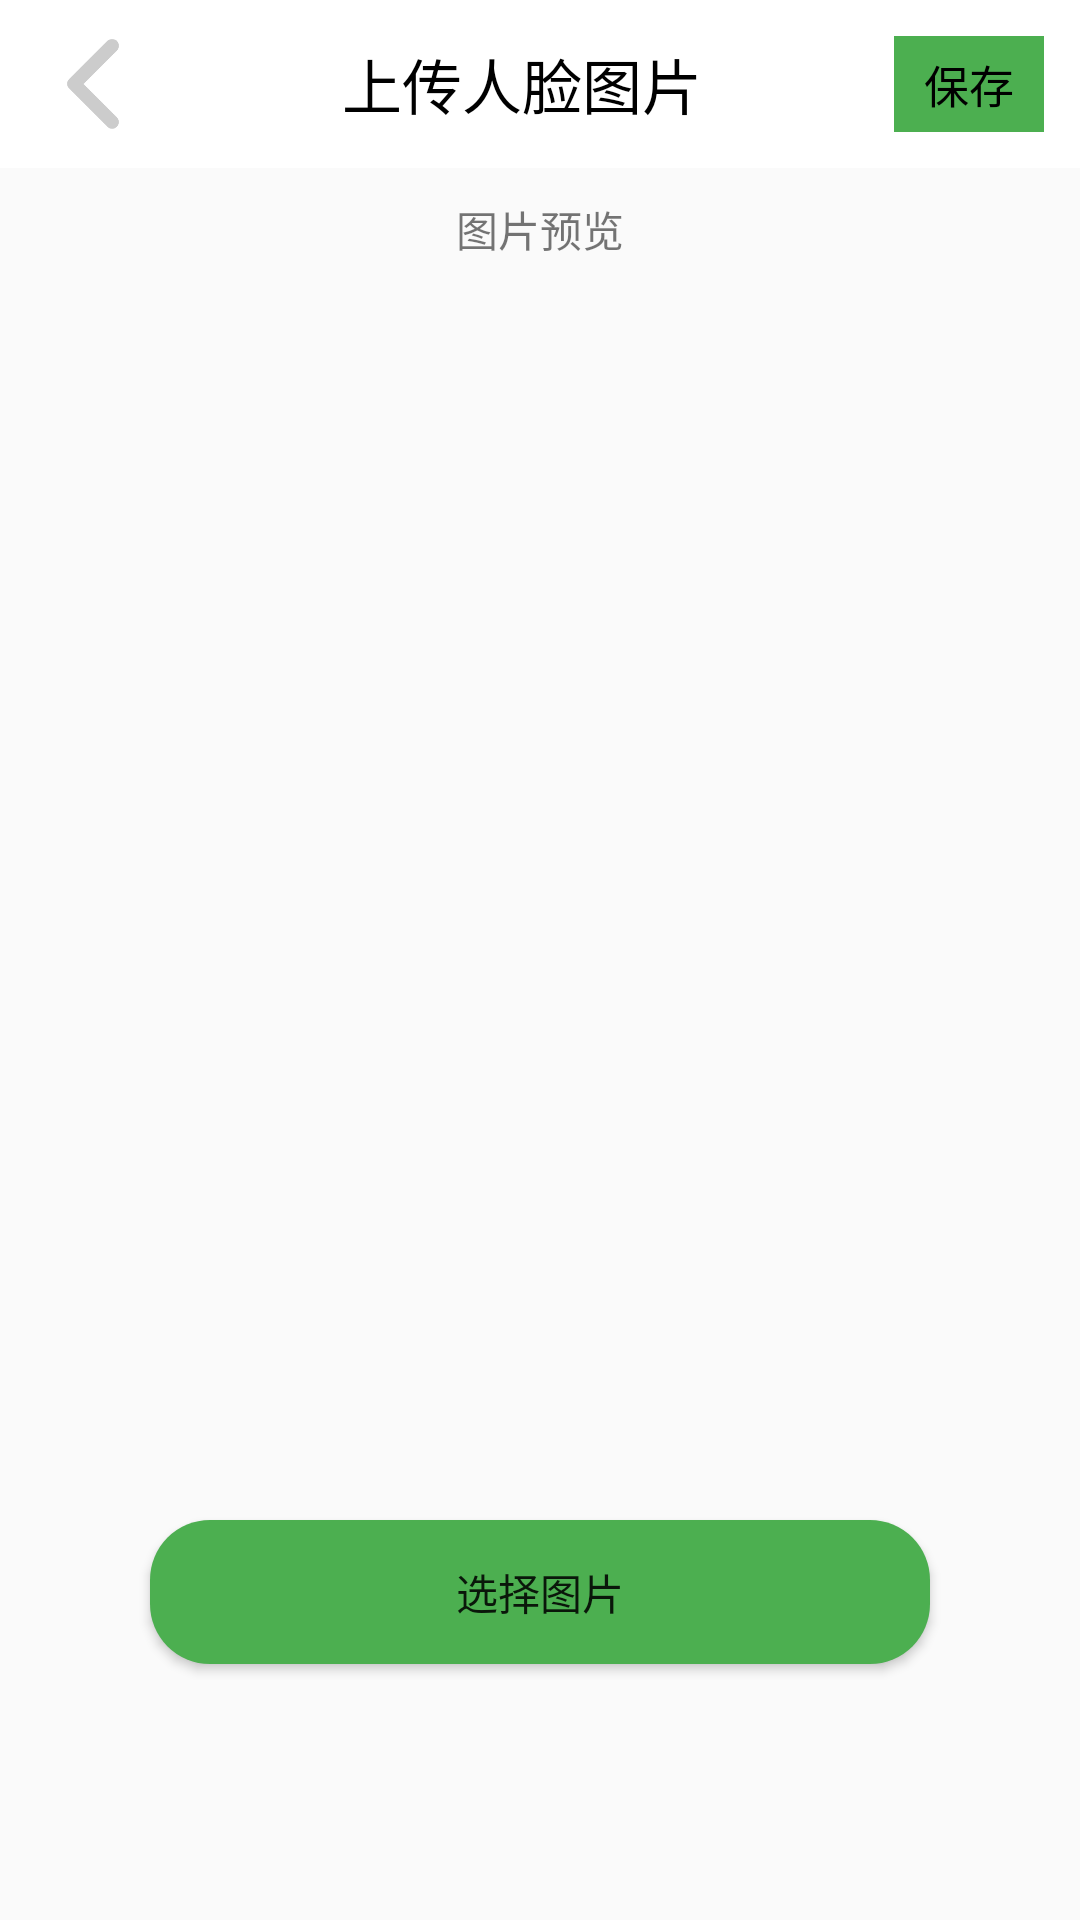

Reconstruct the res/layout file that produces this screen, plus the resources it refers to.
<!-- AndroidManifest.xml: application theme Theme.Social_practice_activity -->
<!-- res/layout/activity_image.xml -->
<?xml version="1.0" encoding="utf-8"?>
<LinearLayout xmlns:android="http://schemas.android.com/apk/res/android"
    xmlns:app="http://schemas.android.com/apk/res-auto"
    xmlns:tools="http://schemas.android.com/tools"
    android:layout_width="match_parent"
    android:layout_height="match_parent"
    tools:context=".mine.ImageActivity"
    android:orientation="vertical">

    <androidx.appcompat.widget.Toolbar
        android:id="@+id/toolbar"
        android:layout_width="match_parent"
        android:layout_height="wrap_content"
        android:background="@color/colorPrimaryDark"
        android:backgroundTint="@color/white"
        android:paddingTop="8dp"
        android:paddingEnd="12dp"
        android:paddingBottom="8dp">



        <ImageView
            android:id="@+id/ib_title_back"
            android:layout_width="30dp"
            android:layout_height="30dp"
            android:layout_centerVertical="true"
            android:layout_gravity="left"
            android:background="@null"
            android:src="@mipmap/arrow_left"/>

        <TextView
            android:layout_width="wrap_content"
            android:layout_height="wrap_content"
            android:layout_gravity="center_horizontal"
            android:text="上传人脸图片"
            android:textColor="@color/dark"
            android:textSize="20dp" />

        <TextView
            android:id="@+id/btn_save"
            android:layout_width="wrap_content"
            android:layout_height="wrap_content"
            android:layout_gravity="right"
            android:text="保存"
            android:paddingBottom="5dp"
            android:paddingTop="5dp"
            android:paddingLeft="10dp"
            android:paddingRight="10dp"
            android:textColor="@color/dark"
            android:textSize="15sp"
            android:background="@color/green"/>
    </androidx.appcompat.widget.Toolbar>

    <TextView
        android:id="@+id/tv"
        android:layout_width="wrap_content"
        android:layout_height="wrap_content"
        android:text="图片预览"
        android:layout_gravity="center_horizontal"
        android:layout_marginTop="10dp"/>

    <ImageView
        android:id="@+id/imageView"
        android:layout_width="match_parent"
        android:layout_height="400dp"
        android:layout_below="@+id/tv"
        android:layout_marginTop="10dp"
        android:padding="1dp"
        android:scaleType="fitXY" />

    <Button
        android:id="@+id/btnPhoto"
        android:layout_width="match_parent"
        android:layout_height="wrap_content"
        android:text="选择图片"
        android:layout_gravity="center_horizontal"
        android:layout_marginRight="50dp"
        android:layout_marginLeft="50dp"
        android:layout_marginTop="10dp"
        android:background="@drawable/btn_selector"/>
</LinearLayout>
<!-- resources referenced by this layout -->
<resources>
  <color name="dark">#FF000000</color>
  <color name="green">#4CAF50</color>
  <color name="white">#FFFFFFFF</color>
  <!-- drawable btn_selector (drawable) -->
  <?xml version="1.0" encoding="utf-8"?>
  <selector xmlns:android="http://schemas.android.com/apk/res/android">
  
      <item
          android:state_enabled="false"
          android:drawable="@drawable/btn_sharp_noenable"
          android:color="@color/gray"
          />
      <item
          android:state_pressed="false"
          android:drawable="@drawable/btn_sharp_enable"
          android:color="@color/dark"
          />
  
  
  </selector>
  <!-- mipmap arrow_left: png bitmap (mipmap-xxhdpi, 4992 bytes) -->
  <style name="Theme.Social_practice_activity" parent="Theme.MaterialComponents.DayNight.NoActionBar.Bridge">
  
      
          <item name="colorPrimary">@color/purple_500</item>
          <item name="colorPrimaryVariant">@color/purple_700</item>
          <item name="colorOnPrimary">@color/white</item>
          
          <item name="colorSecondary">@color/teal_200</item>
          <item name="colorSecondaryVariant">@color/teal_700</item>
          <item name="colorOnSecondary">@color/black</item>
          
          <item name="android:statusBarColor" tools:targetApi="l">?attr/colorPrimaryVariant</item>
          
      </style>
  <!-- drawable btn_sharp_noenable (drawable) -->
  <?xml version="1.0" encoding="utf-8"?>
  <shape xmlns:android="http://schemas.android.com/apk/res/android">
      <solid android:color="@color/light_gray" /> 
      <corners android:radius="20dp" />
  </shape>
  <color name="gray">#808080</color>
  <!-- drawable btn_sharp_enable (drawable) -->
  <?xml version="1.0" encoding="utf-8"?>
  <shape xmlns:android="http://schemas.android.com/apk/res/android">
      <solid android:color="@color/green" /> 
      <corners android:radius="20dp" />
  </shape>
  <color name="purple_500">#FF6200EE</color>
  <color name="purple_700">#FF3700B3</color>
  <color name="teal_200">#FF03DAC5</color>
  <color name="teal_700">#FF018786</color>
  <color name="black">#FF000000</color>
  <color name="light_gray">#D3D3D3</color>
  <!-- not gathered from this repository: default colours our renderer supplied (Android Studio template values) -->
  <color name="colorPrimaryDark">#FF3700B3</color>
</resources>
